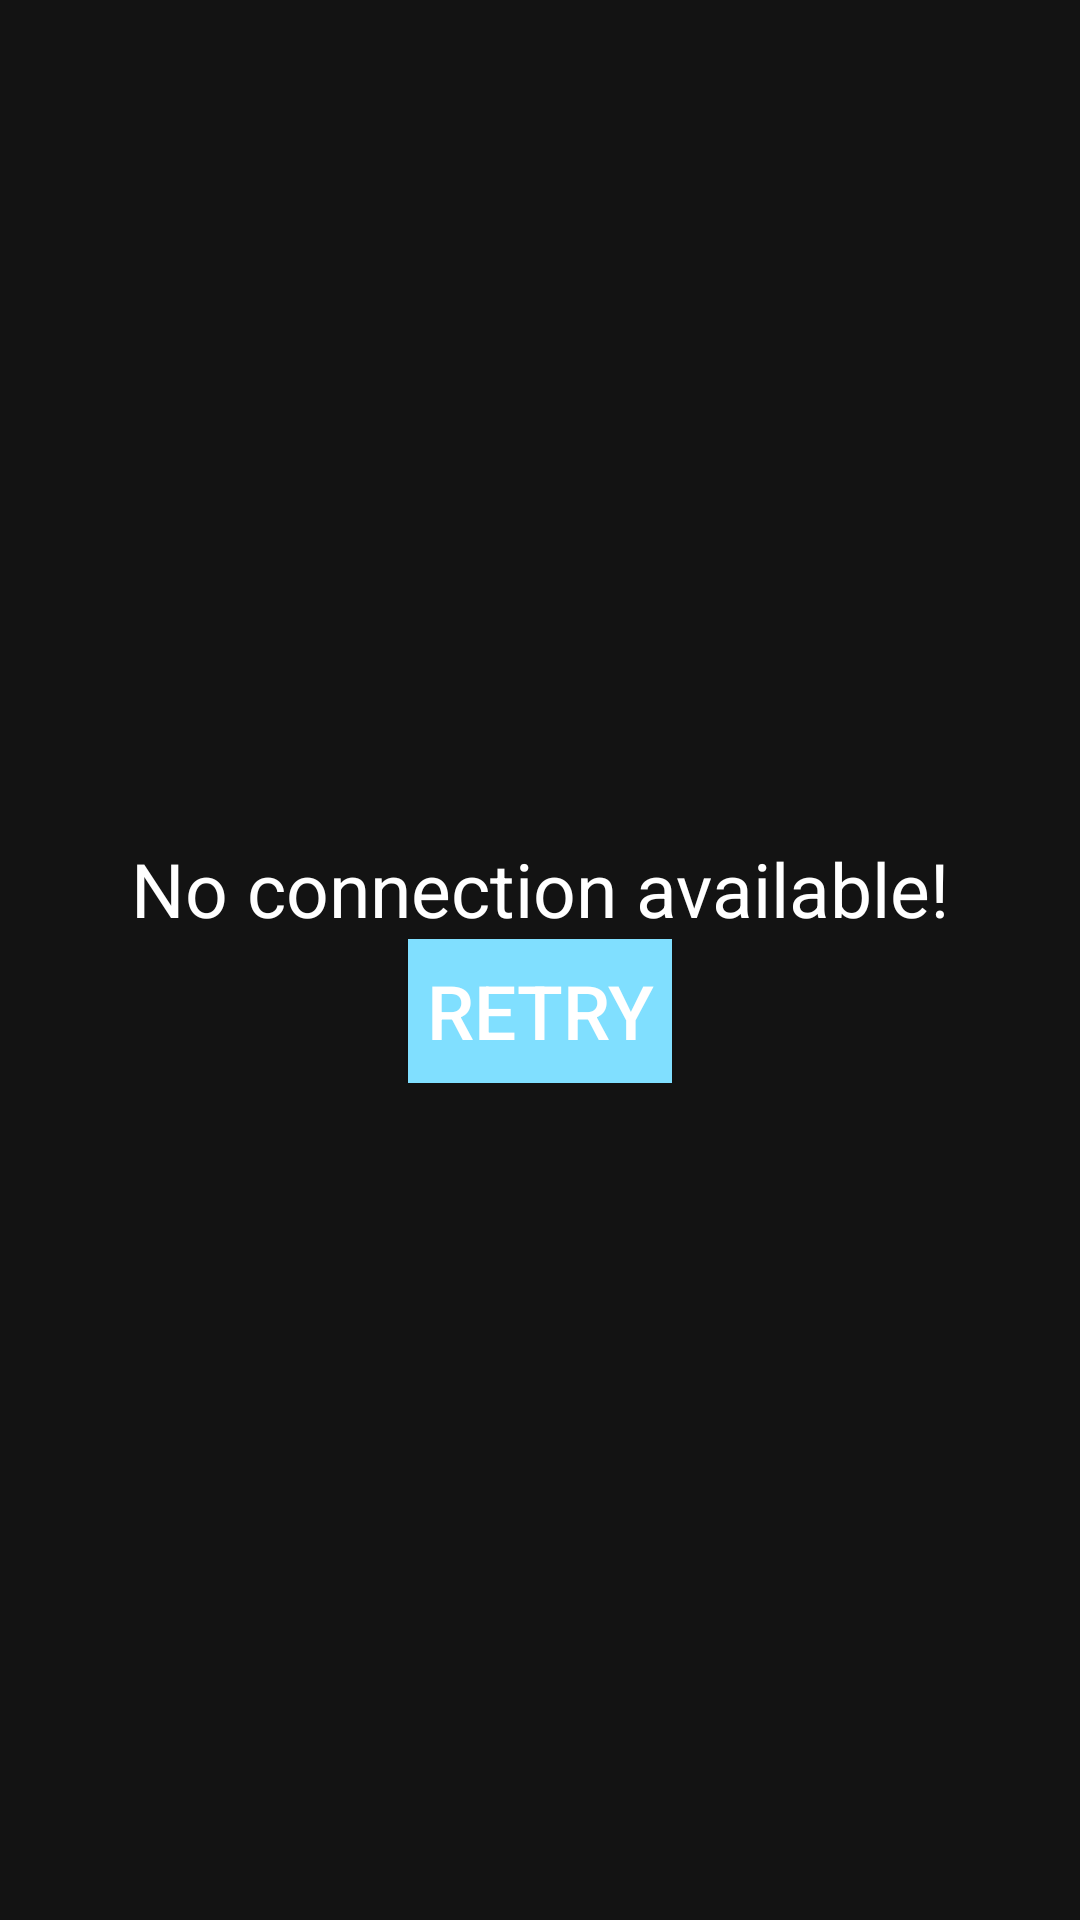

Here is an Android app screen rendered from its layout file. Give the layout XML and the strings, colors and styles it references.
<!-- AndroidManifest.xml: application theme AppTheme -->
<!-- res/layout/no_connection.xml -->
<?xml version="1.0" encoding="utf-8"?>
<android.support.constraint.ConstraintLayout xmlns:android="http://schemas.android.com/apk/res/android"
    android:layout_width="match_parent"
    android:layout_height="match_parent"
    xmlns:app="http://schemas.android.com/apk/res-auto"
    xmlns:tools="http://schemas.android.com/tools">

    <LinearLayout
        android:layout_height="wrap_content"
        android:layout_width="wrap_content"
        android:orientation="vertical"
        android:id="@+id/noConLayout"
        app:layout_constraintTop_toTopOf="parent"
        app:layout_constraintStart_toStartOf="parent"
        app:layout_constraintEnd_toEndOf="parent"
        app:layout_constraintBottom_toBottomOf="parent">

            <TextView android:layout_height="wrap_content"
                android:layout_width="wrap_content"
                android:id="@+id/noConText"
                android:layout_gravity="center"
                android:scaleType="center"
                android:singleLine="false"
                android:textAlignment="center"
                android:textSize="25sp"
                android:text="No connection available!">

            </TextView>
            <Button
                android:layout_width="wrap_content"
                android:layout_height="wrap_content"
                android:layout_gravity="center"
                android:id="@+id/retryCon"
                android:background="@color/retryColor"
                android:scaleType="center"
                android:textSize="25sp"
                android:text="RETRY">
            </Button>
    </LinearLayout>
</android.support.constraint.ConstraintLayout>
<!-- resources referenced by this layout -->
<resources>
  <color name="retryColor">#80dfff</color>
  <style name="AppTheme" parent="Theme.AppCompat.Light.DarkActionBar">
          
          <item name="colorPrimary">@color/colorPrimary</item>
          <item name="colorPrimaryDark">@color/colorPrimaryDark</item>
          <item name="colorAccent">@color/colorAccent</item>
          <item name="android:windowBackground">@color/colorPrimaryDark</item>
          <item name="android:textColor">@color/fontColor</item>
      </style>
  <color name="colorPrimary">#1e1e1e</color>
  <color name="colorPrimaryDark">#131313</color>
  <color name="colorAccent">#000000</color>
  <color name="fontColor">#FFFFFF</color>
</resources>
